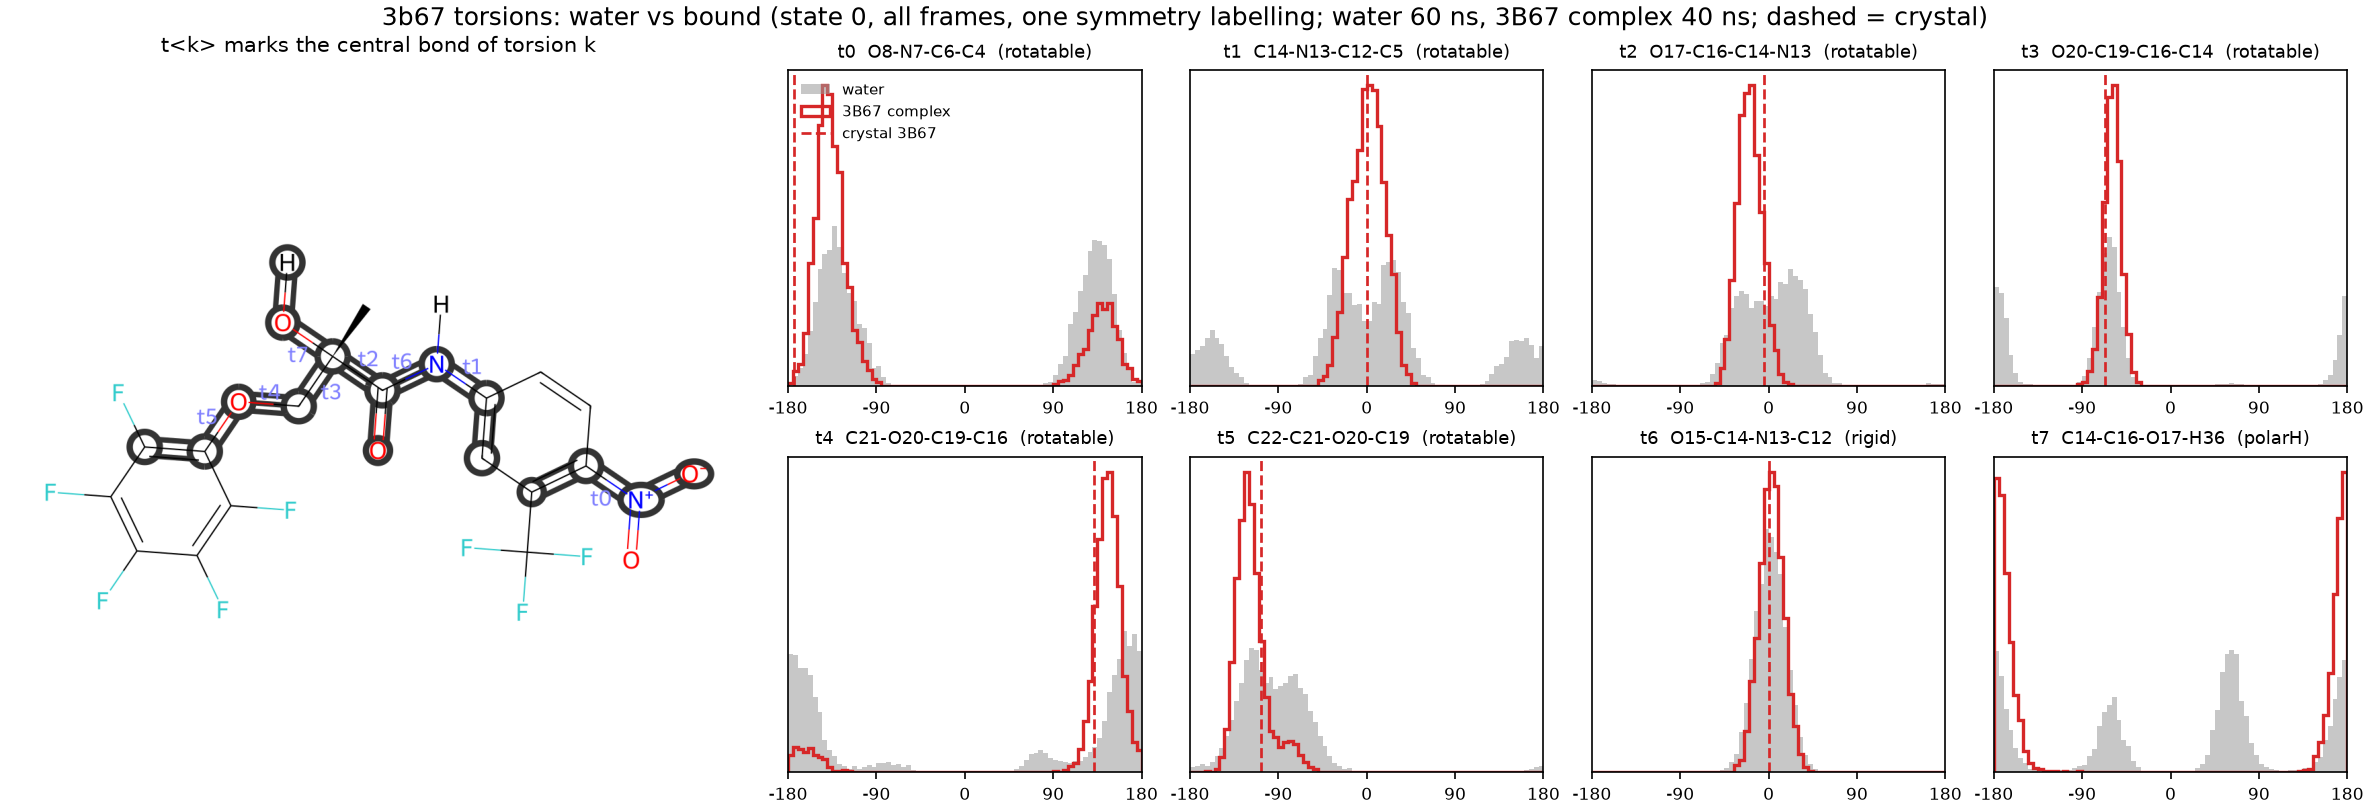

The file beside this chart, header and first rows:
torsion, atoms, complex, complex_peak_deg, complex_mass_at_peak, water_mass_at_complex_peak, crystal_deg, complex_mass_at_crystal, water_mass_at_crystal
t0, O8-N7-C6-C4, 3B67 complex, -142.5, 0.712, 0.415, -174.3, 0.288, 0.166
t1, C14-N13-C12-C5, 3B67 complex, 2.5, 0.933, 0.434, 0.4, 0.932, 0.431
t2, O17-C16-C14-N13, 3B67 complex, -17.5, 0.989, 0.529, -4.5, 0.902, 0.593
t3, O20-C19-C16-C14, 3B67 complex, -57.5, 0.996, 0.602, -67.2, 0.991, 0.604
t4, C21-O20-C19-C16, 3B67 complex, 147.5, 0.895, 0.458, 131.2, 0.825, 0.256
t5, C22-C21-O20-C19, 3B67 complex, -122.5, 0.906, 0.531, -107.2, 0.894, 0.625
t6, O15-C14-N13-C12, 3B67 complex, 2.5, 0.985, 0.947, 0.8, 0.984, 0.946
t7, C14-C16-O17-H36, 3B67 complex, 177.5, 0.962, 0.364, n/a, , 
